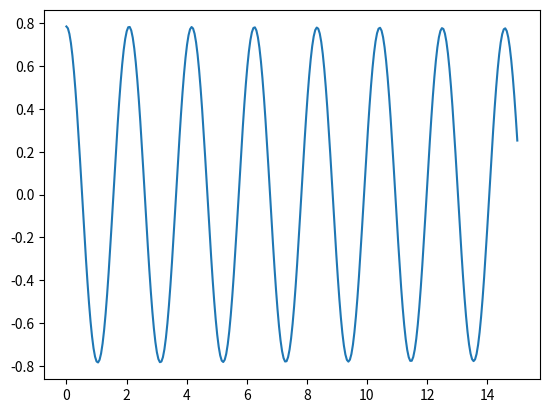

Generate this figure with matplotlib:
import scipy,matplotlib
import matplotlib.pyplot as plt
import numpy as np
class SimplePendulum:
    def __init__(self, l:float=1.0, g:float=9.81):
        self.l = l
        self.g = g
        self.x0:np.ndarray = np.array([np.pi/4, 0.0]) 
    def simple_pendulum(self,t,x:np.ndarray):
        '''
        t is dt
        '''
        dx=np.zeros(2)
        dx[0]=x[1]
        dx[1]=-(self.g/self.l)*np.sin(x[0])
        return dx
def main():
    pendulum = SimplePendulum()
    sol=scipy.integrate.solve_ivp(pendulum.simple_pendulum, [0, 15], pendulum.x0,dense_output=True)
    
    t = np.linspace(0, 15, 300)
    z=sol.sol(t)

    # 等价于
    sol2=scipy.integrate.solve_ivp(pendulum.simple_pendulum, [0, 15], pendulum.x0,t_eval=t)
    #将每列的第一个元素取出来，作为角度theta
    
    theta=z[0,:]
    print(theta.shape,t.shape)
    plt.plot(t,theta)
    plt.show()
if __name__ == "__main__":
    main()
